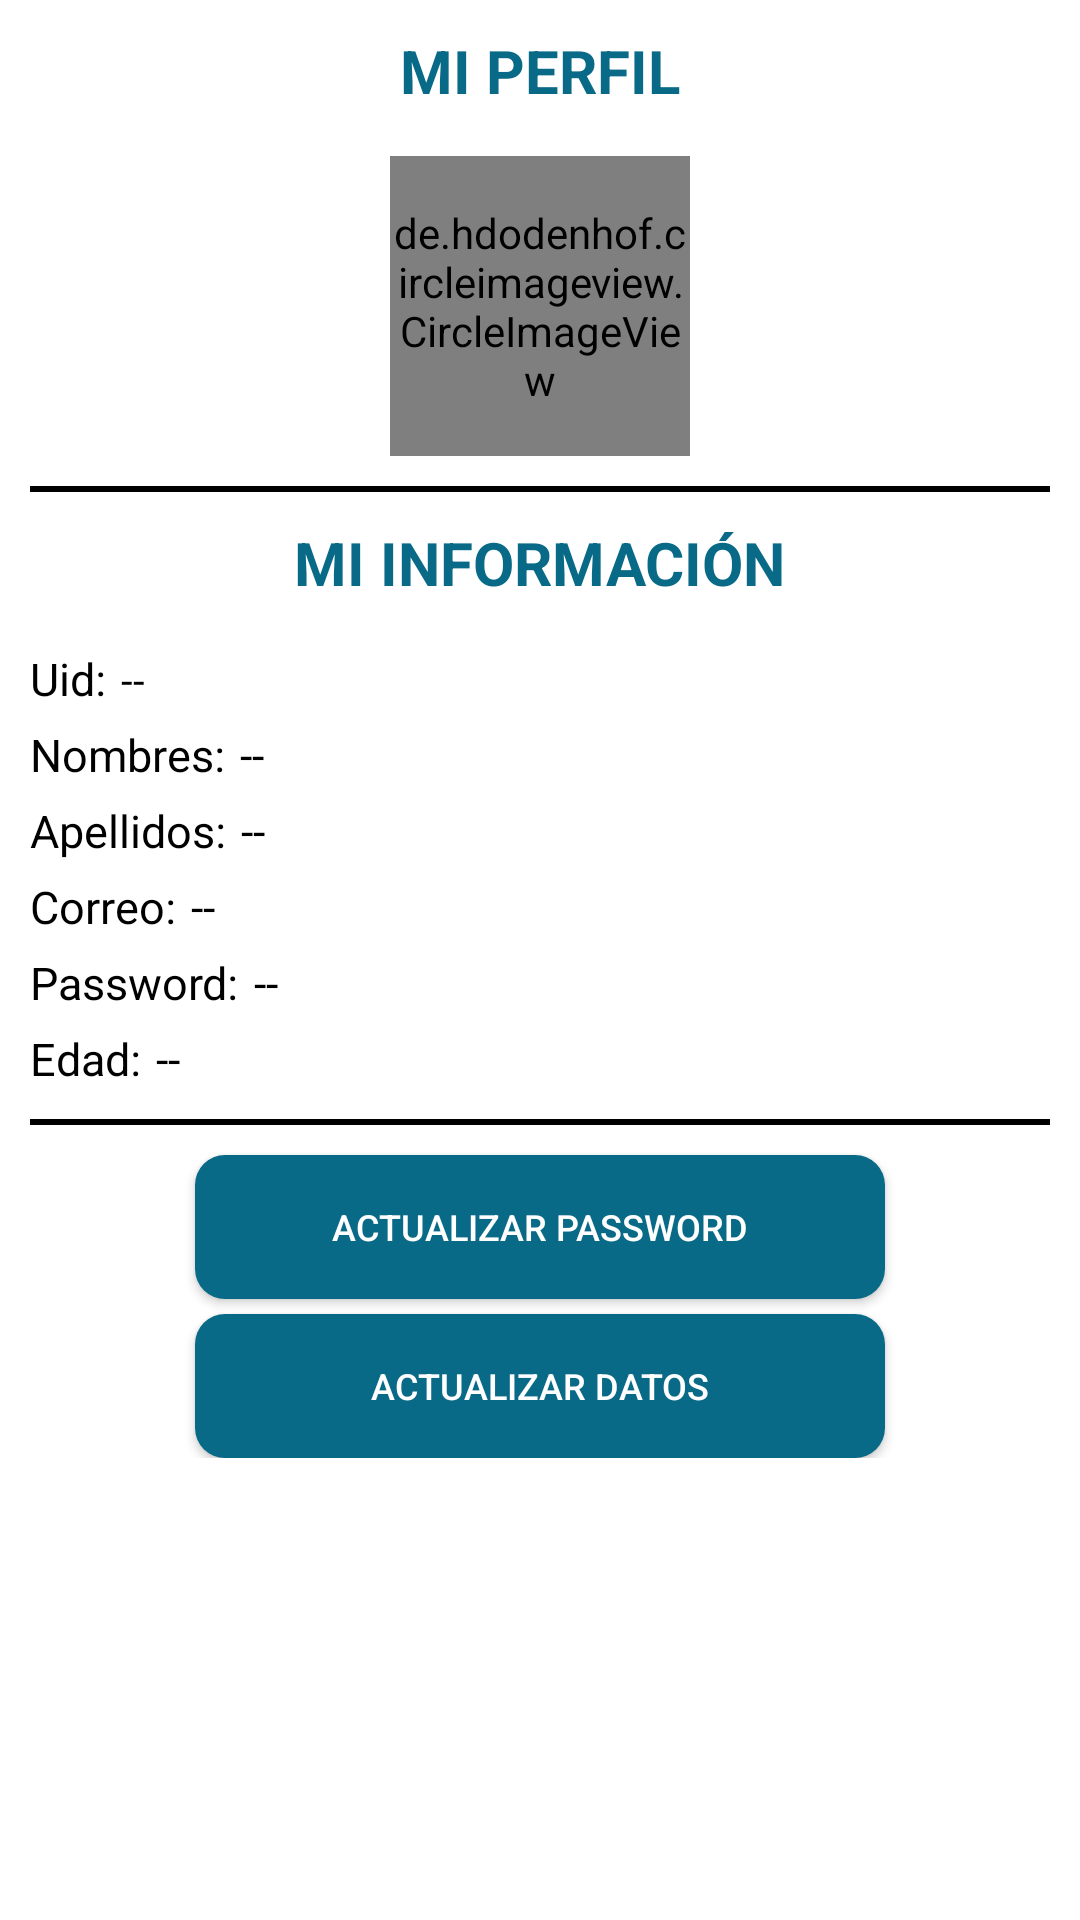

Produce the Android XML layout that renders to this screen, including the resource entries it uses.
<!-- AndroidManifest.xml: application theme AppTheme -->
<!-- res/layout/fragment_perfil_admin.xml -->
<?xml version="1.0" encoding="utf-8"?>
<ScrollView
    xmlns:android="http://schemas.android.com/apk/res/android"
    xmlns:tools="http://schemas.android.com/tools"
    android:layout_width="match_parent"
    android:layout_height="match_parent"
    android:background="#fff"
    tools:context=".FragmentosAdmistrador.PerfilAdmin">

    <androidx.appcompat.widget.LinearLayoutCompat
        android:layout_width="match_parent"
        android:layout_height="wrap_content"
        android:padding="10dp"
        android:orientation="vertical">

        <TextView
            android:text="@string/PERFILADMINISTRADORTXT"
            android:textSize="20sp"
            android:textStyle="bold"
            android:textColor="#086A87"
            android:layout_gravity="center"
            android:layout_width="wrap_content"
            android:layout_height="wrap_content"/>

        <de.hdodenhof.circleimageview.CircleImageView
            android:id="@+id/FOTOPERFILIMG"
            android:layout_width="100dp"
            android:layout_height="100dp"
            android:layout_gravity="center"
            android:layout_marginTop="15dp"
            android:src="@drawable/perfil"/>


        <View
            android:layout_width="match_parent"
            android:layout_height="2dp"
            android:background="#000"
            android:layout_marginTop="10dp"/>

        <TextView
            android:text="@string/MIINFORMACIONTXT"
            android:textSize="20sp"
            android:textStyle="bold"
            android:textColor="#086A87"
            android:layout_gravity="center"
            android:layout_marginTop="10dp"
            android:layout_width="wrap_content"
            android:layout_height="wrap_content"/>

        <androidx.appcompat.widget.LinearLayoutCompat
            android:layout_width="match_parent"
            android:layout_height="wrap_content"
            android:orientation="horizontal"
            android:layout_marginTop="15dp">

            <TextView
                android:id="@+id/UIDPERFILTXT"
                android:text="@string/UIDPERFILTXT"
                android:layout_width="wrap_content"
                android:layout_height="wrap_content"
                android:textSize="15sp"
                android:textColor="#000"/>

            <TextView
                android:id="@+id/UIDPERFIL"
                android:text="@string/UIDPERFIL"
                android:layout_width="wrap_content"
                android:layout_height="wrap_content"
                android:layout_marginStart="5dp"
                android:textSize="14sp"
                android:textColor="#000"/>

        </androidx.appcompat.widget.LinearLayoutCompat>

        <androidx.appcompat.widget.LinearLayoutCompat
            android:layout_width="match_parent"
            android:layout_height="wrap_content"
            android:orientation="horizontal"
            android:layout_marginTop="5dp">

            <TextView
                android:id="@+id/NOMBRESPERFILTXT"
                android:text="@string/NOMBRESPERFILTXT"
                android:layout_width="wrap_content"
                android:layout_height="wrap_content"
                android:textSize="15sp"
                android:textColor="#000"/>

            <TextView
                android:id="@+id/NOMBRESPERFIL"
                android:text="@string/NOMBRESPERFIL"
                android:layout_width="wrap_content"
                android:layout_height="wrap_content"
                android:layout_marginStart="5dp"
                android:textSize="15sp"
                android:textColor="#000"/>

        </androidx.appcompat.widget.LinearLayoutCompat>

        <androidx.appcompat.widget.LinearLayoutCompat
            android:layout_width="match_parent"
            android:layout_height="wrap_content"
            android:orientation="horizontal"
            android:layout_marginTop="5dp">

            <TextView
                android:id="@+id/APELLIDOSPERFILTXT"
                android:text="@string/APELLIDOSPERFILTXT"
                android:layout_width="wrap_content"
                android:layout_height="wrap_content"
                android:textSize="15sp"
                android:textColor="#000"/>

            <TextView
                android:id="@+id/APELLIDOSPERFIL"
                android:text="@string/APELLIDOSPERFIL"
                android:layout_width="wrap_content"
                android:layout_height="wrap_content"
                android:layout_marginStart="5dp"
                android:textSize="15sp"
                android:textColor="#000"/>

        </androidx.appcompat.widget.LinearLayoutCompat>

        <androidx.appcompat.widget.LinearLayoutCompat
            android:layout_width="match_parent"
            android:layout_height="wrap_content"
            android:orientation="horizontal"
            android:layout_marginTop="5dp">

            <TextView
                android:id="@+id/CORREOPERFILTXT"
                android:text="@string/CORREOPERFILTXT"
                android:layout_width="wrap_content"
                android:layout_height="wrap_content"
                android:textSize="15sp"
                android:textColor="#000"/>

            <TextView
                android:id="@+id/CORREOPERFIL"
                android:text="@string/CORREOPERFIL"
                android:layout_width="wrap_content"
                android:layout_height="wrap_content"
                android:layout_marginStart="5dp"
                android:textSize="15sp"
                android:textColor="#000"/>

        </androidx.appcompat.widget.LinearLayoutCompat>

        <androidx.appcompat.widget.LinearLayoutCompat
            android:layout_width="match_parent"
            android:layout_height="wrap_content"
            android:orientation="horizontal"
            android:layout_marginTop="5dp">

            <TextView
                android:id="@+id/PASSWORDPERFILTXT"
                android:text="@string/PASSWORDPERFILTXT"
                android:layout_width="wrap_content"
                android:layout_height="wrap_content"
                android:textSize="15sp"
                android:textColor="#000"/>

            <TextView
                android:id="@+id/PASSWORDPERFIL"
                android:text="@string/PASSWORDPERFIL"
                android:layout_width="wrap_content"
                android:layout_height="wrap_content"
                android:layout_marginStart="5dp"
                android:textSize="15sp"
                android:textColor="#000"/>

        </androidx.appcompat.widget.LinearLayoutCompat>

        <androidx.appcompat.widget.LinearLayoutCompat
            android:layout_width="match_parent"
            android:layout_height="wrap_content"
            android:orientation="horizontal"
            android:layout_marginTop="5dp">

            <TextView
                android:id="@+id/EDADPERFILTXT"
                android:text="@string/EDADPERFILTXT"
                android:layout_width="wrap_content"
                android:layout_height="wrap_content"
                android:textSize="15sp"
                android:textColor="#000"/>

            <TextView
                android:id="@+id/EDADPERFIL"
                android:text="@string/EDADPERFIL"
                android:layout_width="wrap_content"
                android:layout_height="wrap_content"
                android:layout_marginStart="5dp"
                android:textSize="15sp"
                android:textColor="#000"/>

        </androidx.appcompat.widget.LinearLayoutCompat>

        <View
            android:layout_width="match_parent"
            android:layout_height="2dp"
            android:background="#000"
            android:layout_marginTop="10dp"/>


        <Button
            android:id="@+id/ACTUALIZARPASS"
            android:text="@string/ACTUALIZARPASS"
            android:textColor="#fff"
            android:textSize="12sp"
            android:layout_marginTop="10dp"
            android:drawableStart="@drawable/editar_ico"
            android:layout_gravity="center"
            android:padding="10dp"
            android:drawablePadding="15dp"
            android:background="@drawable/btn_personalizado_dos"
            android:layout_width="230dp"
            android:layout_height="wrap_content"/>


        <Button
            android:id="@+id/ACTUALIZARDATOS"
            android:text="@string/ACTUALIZARDATOS"
            android:textColor="#fff"
            android:textSize="12sp"
            android:layout_marginTop="5dp"
            android:drawableStart="@drawable/editar_ico"
            android:layout_gravity="center"
            android:padding="10dp"
            android:drawablePadding="15dp"
            android:background="@drawable/btn_personalizado_dos"
            android:layout_width="230dp"
            android:layout_height="wrap_content"/>


    </androidx.appcompat.widget.LinearLayoutCompat>

</ScrollView>
<!-- resources referenced by this layout -->
<resources>
  <!-- drawable btn_personalizado_dos (drawable) -->
  <?xml version="1.0" encoding="utf-8"?>
  <ripple xmlns:android="http://schemas.android.com/apk/res/android"
      android:color="#000000">
  
      <item>
          <shape
              android:shape="rectangle">
              <solid android:color="#086A87"/>
              <corners android:radius="10dp"/>
  
          </shape>
      </item>
  
  </ripple>
  <string name="ACTUALIZARDATOS">Actualizar Datos</string>
  <string name="ACTUALIZARPASS">Actualizar password</string>
  <string name="APELLIDOSPERFIL"> -- </string>
  <string name="APELLIDOSPERFILTXT">Apellidos: </string>
  <string name="CORREOPERFIL"> -- </string>
  <string name="CORREOPERFILTXT">Correo: </string>
  <string name="EDADPERFIL"> -- </string>
  <string name="EDADPERFILTXT">Edad: </string>
  <string name="MIINFORMACIONTXT">MI INFORMACIÓN</string>
  <string name="NOMBRESPERFIL"> -- </string>
  <string name="NOMBRESPERFILTXT">Nombres: </string>
  <string name="PASSWORDPERFIL"> -- </string>
  <string name="PASSWORDPERFILTXT">Password: </string>
  <string name="PERFILADMINISTRADORTXT">MI PERFIL</string>
  <string name="UIDPERFIL"> -- </string>
  <string name="UIDPERFILTXT">Uid: </string>
</resources>
